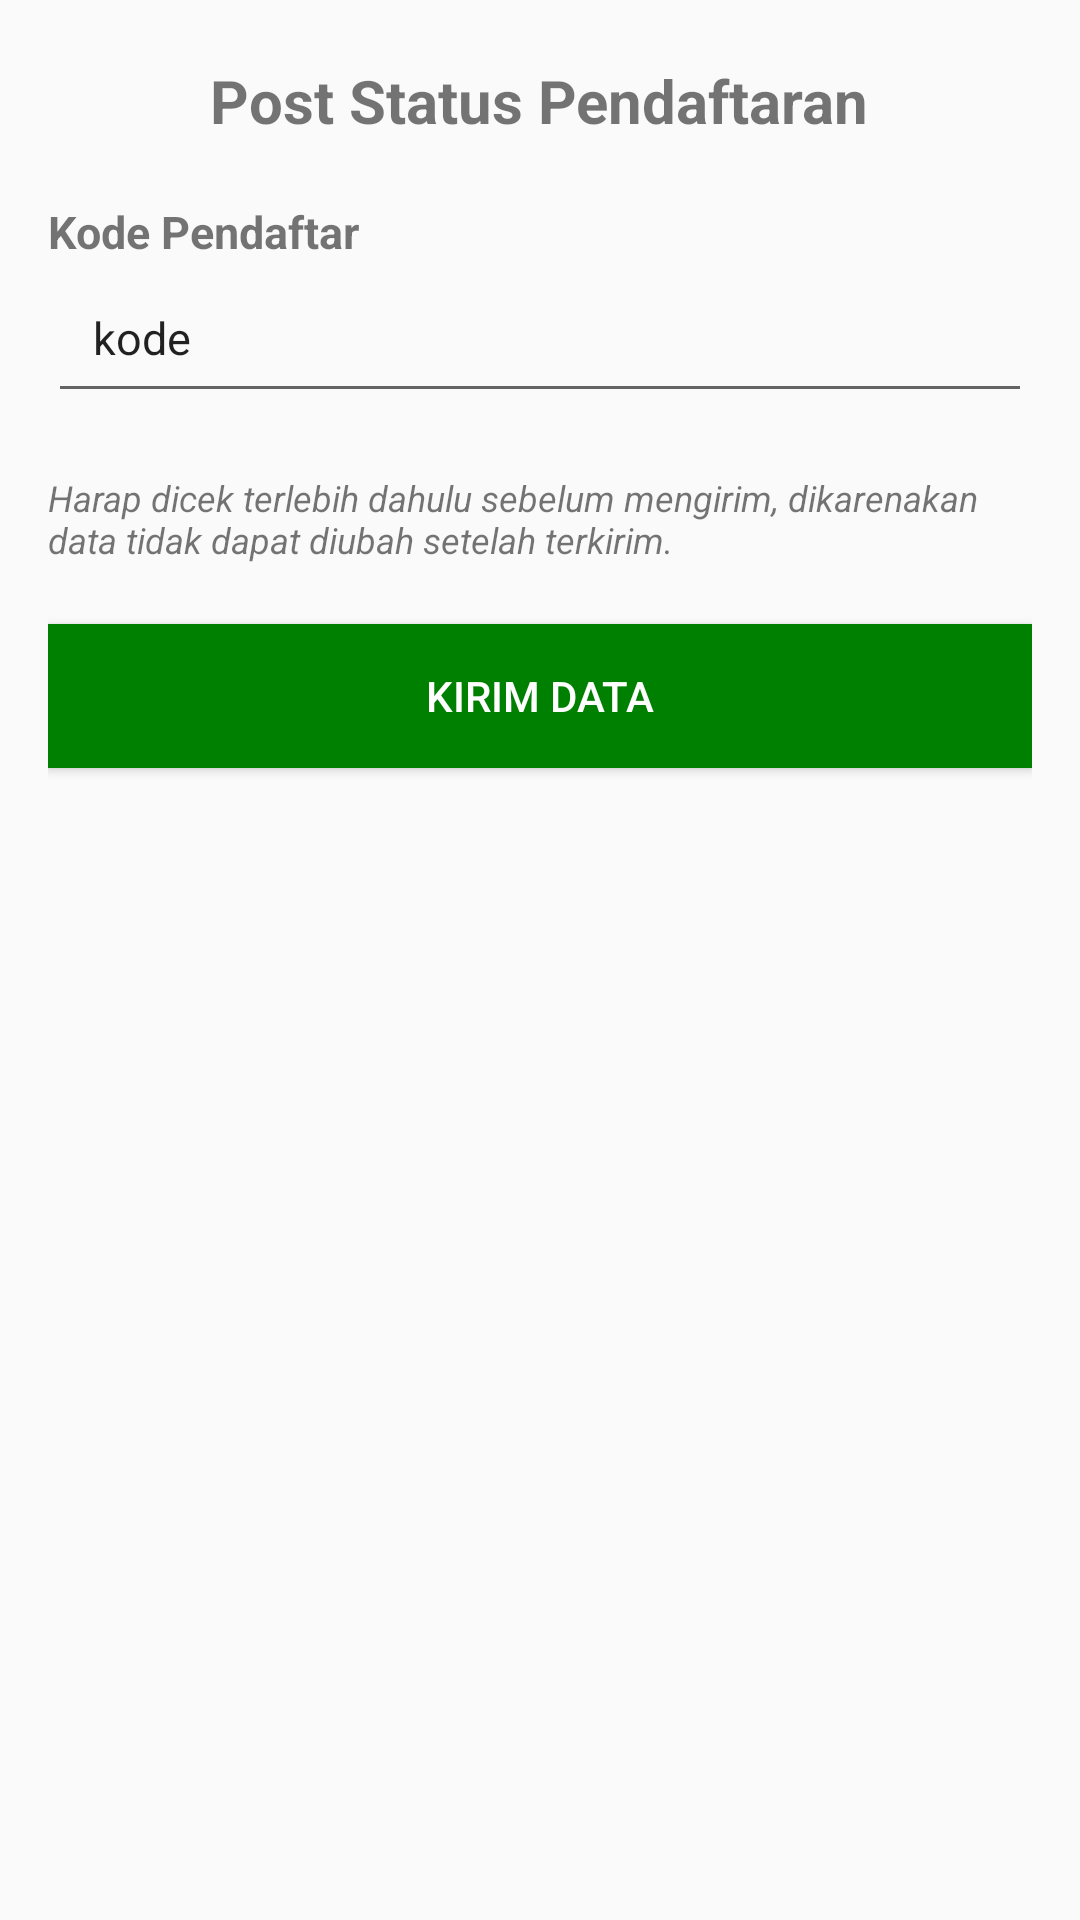

This screen was rendered from an Android layout file. Write that file and the resources it references.
<!-- AndroidManifest.xml: application theme Theme.PPDB -->
<!-- res/layout/activity_status.xml -->
<?xml version="1.0" encoding="utf-8"?>
<ScrollView xmlns:android="http://schemas.android.com/apk/res/android"
    xmlns:app="http://schemas.android.com/apk/res-auto"
    xmlns:tools="http://schemas.android.com/tools"
    android:layout_width="match_parent"
    android:layout_height="match_parent"
    android:orientation="vertical">

    <LinearLayout
        android:layout_width="match_parent"
        android:layout_height="wrap_content"
        android:orientation="vertical">

        <TextView
            android:layout_width="wrap_content"
            android:layout_height="wrap_content"
            android:textStyle="bold"
            android:layout_marginTop="20dp"
            android:textSize="20dp"
            android:layout_gravity="center"
            android:text="Post Status Pendaftaran"/>

        <LinearLayout
            android:layout_marginTop="20dp"
            android:layout_width="match_parent"
            android:layout_height="wrap_content"
            android:orientation="vertical"
            android:layout_marginLeft="16dp"
            android:layout_marginRight="16dp">

            

            <TextView
                android:layout_width="wrap_content"
                android:layout_height="wrap_content"
                android:text="Kode Pendaftar"
                android:textSize="15dp"
                android:textStyle="bold"/>
            <EditText
                android:id="@+id/etKode"
                android:layout_width="match_parent"
                android:layout_height="wrap_content"
                android:text="kode"
                android:textSize="15dp"
                android:inputType="none"
                android:editable="false"
                android:padding="15dp" />

            <TextView
                android:layout_marginTop="20dp"
                android:layout_width="wrap_content"
                android:layout_height="wrap_content"
                android:textSize="12dp"
                android:textStyle="italic"
                android:text="Harap dicek terlebih dahulu sebelum mengirim, dikarenakan data tidak dapat diubah setelah terkirim."/>
            <Button
                android:id="@+id/btnKirim"
                android:layout_marginTop="20dp"
                android:layout_marginBottom="20dp"
                android:layout_width="match_parent"
                android:layout_height="wrap_content"
                android:text="Kirim Data"
                android:textColor="#FFFFFF"
                android:background="#008000" />
        </LinearLayout>
    </LinearLayout>
</ScrollView>
<!-- resources referenced by this layout -->
<resources>
  <style name="Theme.PPDB" parent="Theme.AppCompat.Light.DarkActionBar">
          
          <item name="colorPrimary">#008000</item>
          <item name="colorPrimaryDark">#008000</item>
          <item name="colorAccent">@color/teal_200</item>
          
      </style>
  <color name="teal_200">#FF03DAC5</color>
</resources>
